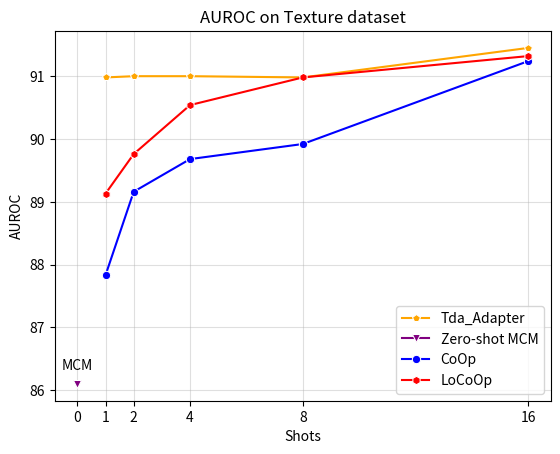

Reproduce this figure in Python.
import seaborn as sns
import matplotlib.pyplot as plt
plt.figure(dpi=500)
x = [0, 1, 2, 4, 8, 16]

CoOp = [87.83, 89.16, 89.68, 89.92, 91.24]
LoCoOp = [89.13, 89.76, 90.54, 90.98, 91.32]
Dual = [90.98, 91.00, 91.00, 90.98, 91.45]
MCM = [86.10]

#tipkclx = [65.3, 66.7, 67.3, 69.5, 71]
#tipkcl = [67.27, 68.19, 69.31, 70.46, 71.81]
ours = []
color_list = ['red', 'blue', 'green', 'yellow', 'orange', 'purple', 'pink', 'brown', 'black', 'gray']
marker_list = ['o', 'x', '+', '*', '^', 'v', '<', '>', 'p', 'h']

sns.lineplot(x=x[1:], y=Dual, color='orange', marker='p', label='Tda_Adapter')
sns.lineplot(x=x[0:1], y=MCM, color='purple', marker='v', label='Zero-shot MCM')
sns.lineplot(x=x[1:], y=CoOp, color='blue', marker='o', label='CoOp')
sns.lineplot(x=x[1:], y=LoCoOp, color='red', marker='h', label='LoCoOp')
# sns.lineplot(x=x[1:], y=tipkclx, color='orange', marker='p', label='Tip-Adapter+KCL*')
# sns.lineplot(x=x[1:], y=tipkcl, color='purple', marker='v', label='Tip-Adapter+KCL')

plt.annotate("MCM", xy=(0, 86.10), textcoords="offset points", xytext=(0, 10), ha='center')

plt.grid(alpha=0.4)
plt.yticks([86, 87, 88, 89, 90, 91])
plt.xticks([0, 1, 2, 4, 8, 16])
plt.grid(alpha=0.4)
plt.xlabel('Shots')
plt.ylabel('AUROC')
plt.title('AUROC on Texture dataset')
plt.savefig('./texture_free_auroc.png')